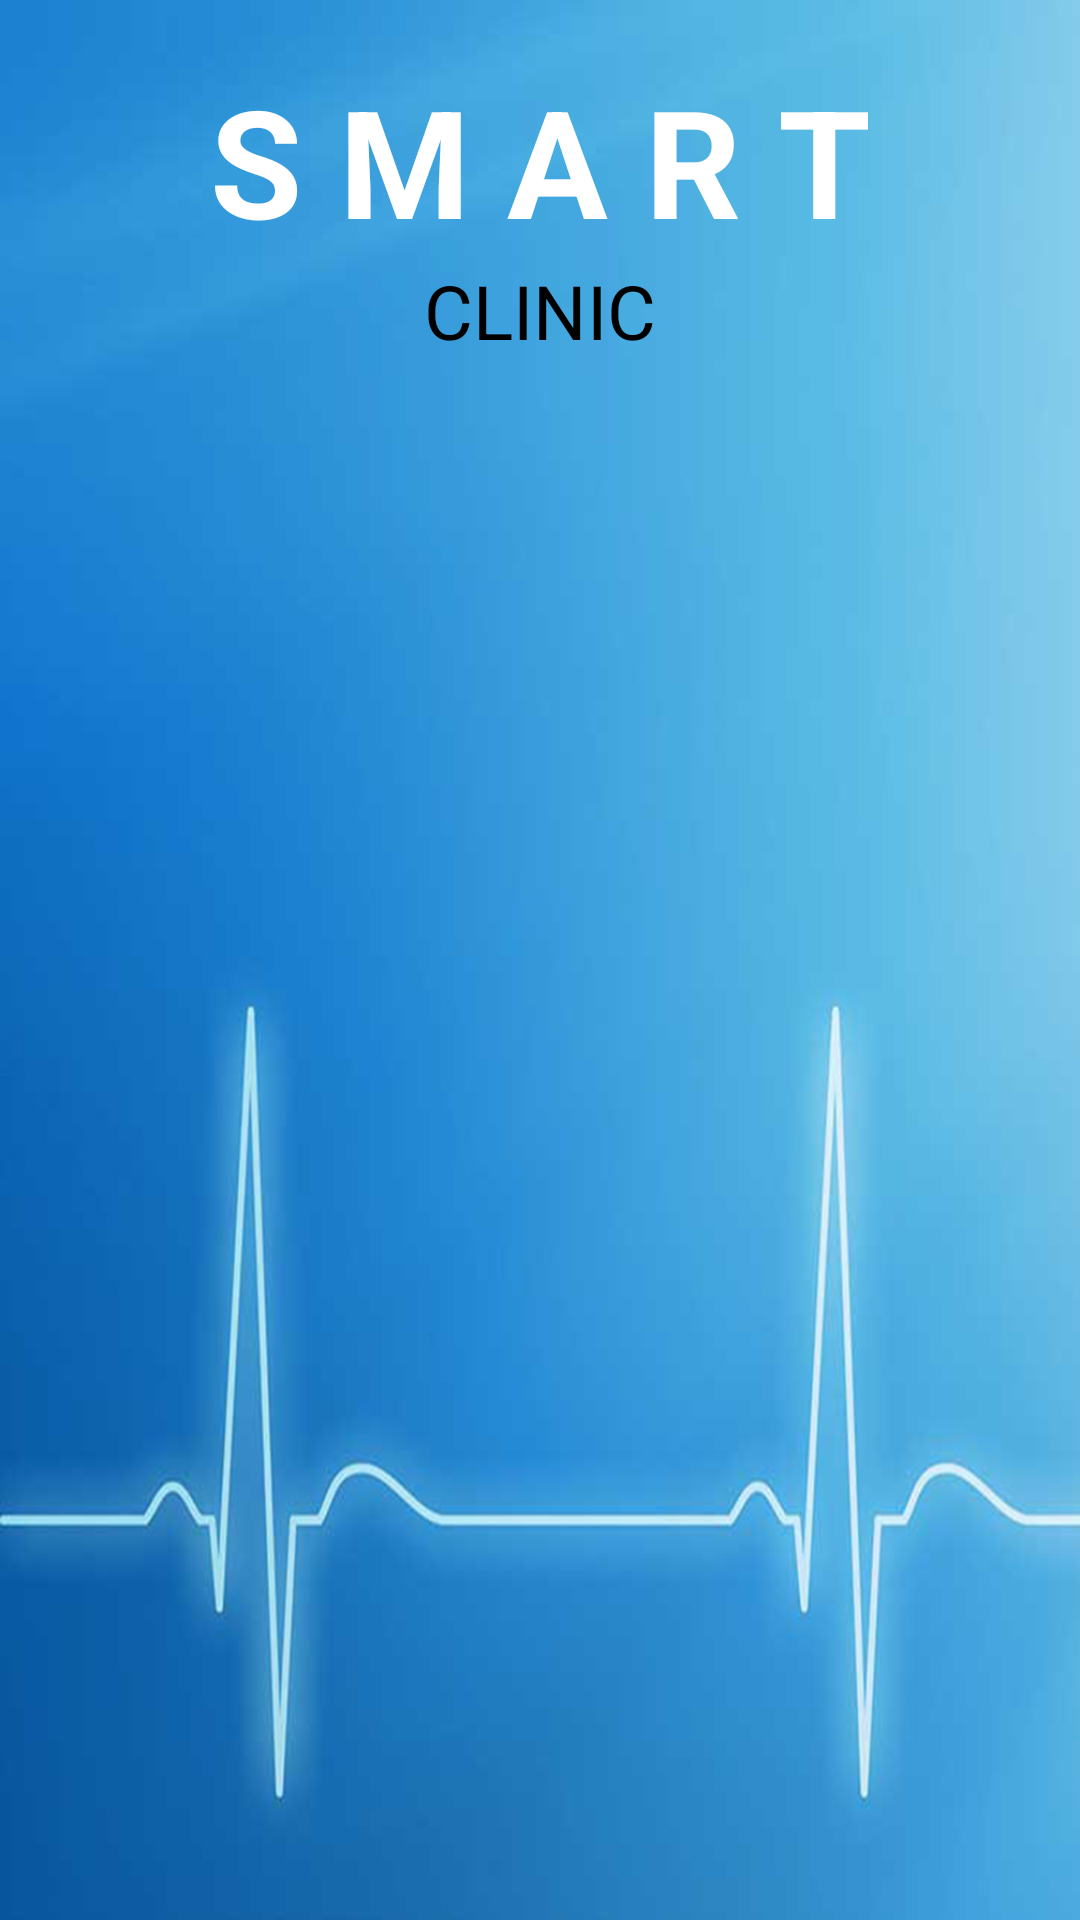

Produce the Android XML layout that renders to this screen, including the resource entries it uses.
<!-- AndroidManifest.xml: activity theme AppTheme -->
<!-- res/layout/activity_main.xml -->
<?xml version="1.0" encoding="utf-8"?>
<LinearLayout xmlns:android="http://schemas.android.com/apk/res/android"
    xmlns:app="http://schemas.android.com/apk/res-auto"
    xmlns:tools="http://schemas.android.com/tools"
    android:layout_width="match_parent"
    android:layout_height="match_parent"
    android:orientation="vertical"
    tools:context=".Activites.MainActivity"
    android:background="@drawable/bg">


    <LinearLayout
        android:orientation="vertical"
        android:layout_width="match_parent"
        android:layout_height="wrap_content"
        android:gravity="center"
        android:padding="20dp">

        <TextView
            android:layout_width="match_parent"
            android:layout_height="wrap_content"
            android:textAppearance="?android:attr/textAppearanceLarge"
            android:text="S M A R T"
            android:id="@+id/textView9"
            android:layout_weight="1"
            android:textSize="50dp"
            android:textStyle="bold"
            android:textColor="#ffffff"
            android:gravity="center" />

        <TextView
            android:layout_width="wrap_content"
            android:layout_height="wrap_content"
            android:textAppearance="?android:attr/textAppearanceMedium"
            android:text="CLINIC"
            android:id="@+id/textView10"
            android:textColor="#000000"
            android:textSize="25dp"
            android:layout_weight="1" />


    </LinearLayout>

    <android.support.v7.widget.RecyclerView
    android:layout_width="match_parent"
    android:layout_height="match_parent"
    android:id="@+id/list"
    android:padding="20dp">


</android.support.v7.widget.RecyclerView>


</LinearLayout>
<!-- resources referenced by this layout -->
<resources>
  <!-- drawable bg: jpg bitmap (drawable, 189143 bytes) -->
  <style name="AppTheme" parent="Theme.AppCompat.Light.DarkActionBar">
          
          <item name="colorPrimary">@color/colorPrimary</item>
          <item name="colorPrimaryDark">@color/colorPrimaryDark</item>
          <item name="colorAccent">@color/colorAccent</item>
          <item name="windowActionBar">false</item>
          <item name="windowNoTitle">true</item>
  
      </style>
  <color name="colorPrimary">#0040ff</color>
  <color name="colorPrimaryDark">#0000ff</color>
  <color name="colorAccent">#0080ff</color>
</resources>
